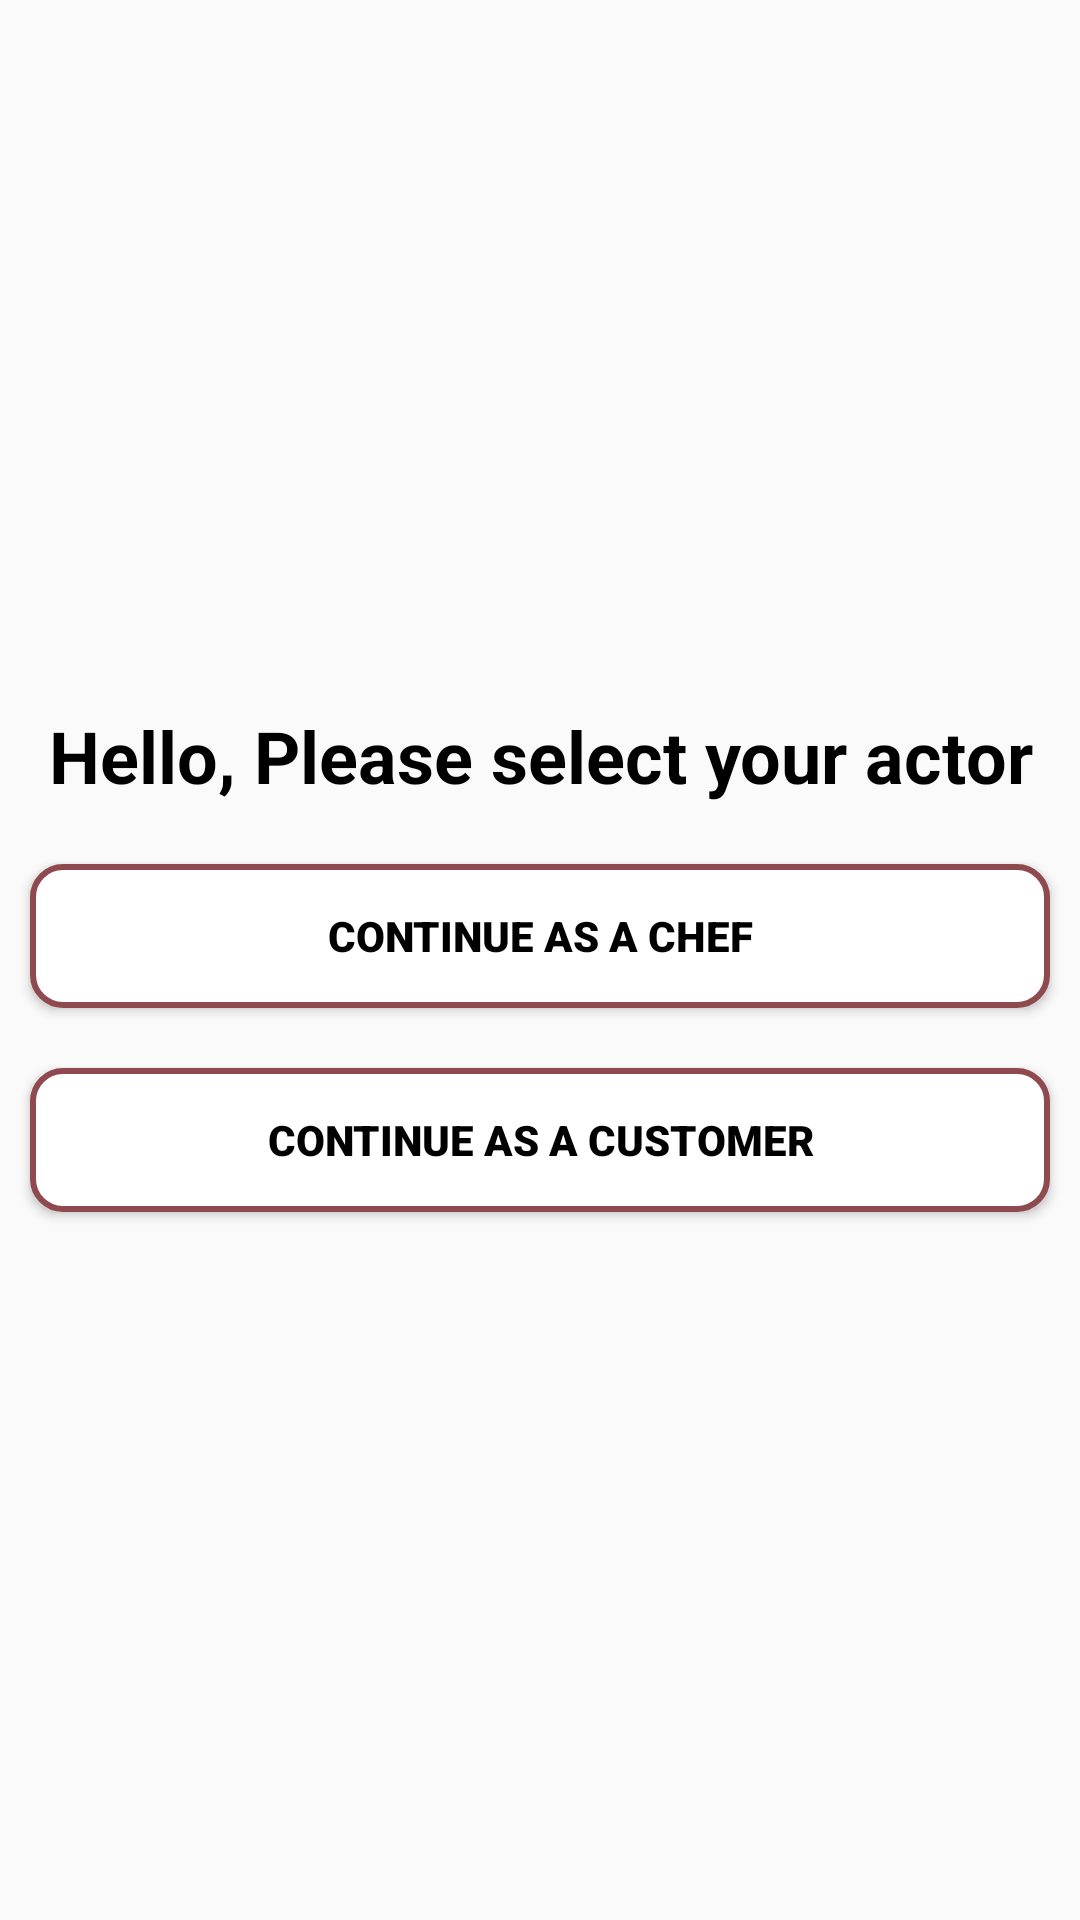

Reconstruct the res/layout file that produces this screen, plus the resources it refers to.
<!-- AndroidManifest.xml: application theme Theme.SmartChef -->
<!-- res/layout/activity_choose_actor.xml -->
<?xml version="1.0" encoding="utf-8"?>
<LinearLayout xmlns:android="http://schemas.android.com/apk/res/android"
    xmlns:app="http://schemas.android.com/apk/res-auto"
    xmlns:tools="http://schemas.android.com/tools"
    android:layout_width="match_parent"
    android:layout_height="match_parent"
    android:orientation="vertical"
    android:gravity="center"
    tools:context=".ChooseActor">

    <TextView
        android:id="@+id/textiew"
        android:layout_width="match_parent"
        android:layout_height="wrap_content"
        android:layout_margin="10dp"
        android:gravity="center"
        android:text="Hello, Please select your actor"
        android:textColor="#000000"
        android:textSize="24sp"
        android:textStyle="bold" />

    <Button
        android:id="@+id/chef"
        android:layout_width="match_parent"
        android:layout_height="wrap_content"
        android:layout_margin="10dp"
        android:background="@drawable/startbutton"
        android:fontFamily="sans-serif-black"
        android:padding="10dp"
        android:text="Continue as a chef"
        android:textColor="#000000" />

    <Button
        android:id="@+id/customer"
        android:layout_width="match_parent"
        android:layout_height="wrap_content"
        android:layout_margin="10dp"
        android:background="@drawable/startbutton"
        android:fontFamily="sans-serif-black"
        android:padding="10dp"
        android:text="Continue as a customer"
        android:textColor="#000000" />

</LinearLayout>
<!-- resources referenced by this layout -->
<resources>
  <!-- drawable startbutton (drawable) -->
  <?xml version="1.0" encoding="utf-8"?>
  <shape xmlns:android="http://schemas.android.com/apk/res/android"
      android:shape="rectangle">
  
      <gradient android:startColor="#FFFFFF"
          android:endColor="#FFFFFF"
          android:angle="270" />
      <corners android:radius="10dp" />
      <stroke android:width="6px" android:color="@color/strawberry_600" />
  
  </shape>
  <style name="Theme.SmartChef" parent="Base.Theme.SmartChef" />
  <color name="strawberry_600">#8f4a4f</color>
  <style name="Base.Theme.SmartChef" parent="Theme.AppCompat.Light.NoActionBar">
          
          
      </style>
</resources>
